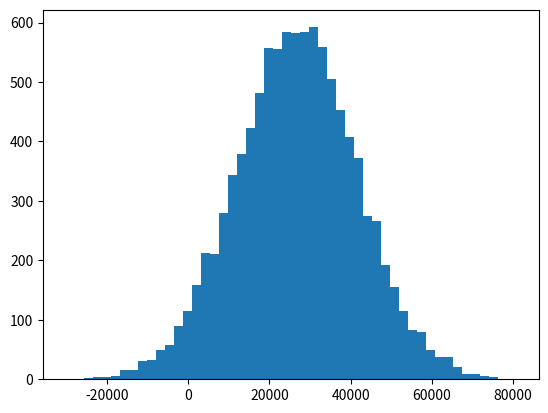
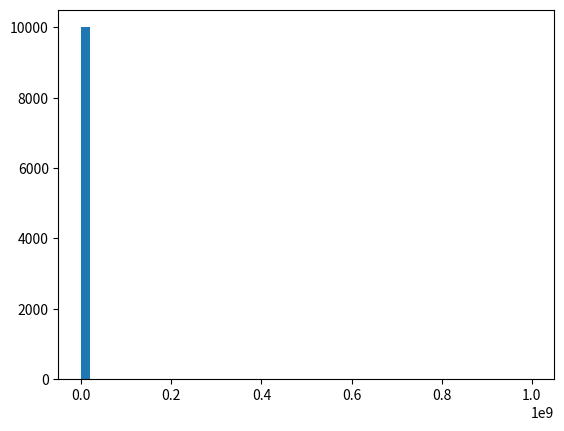
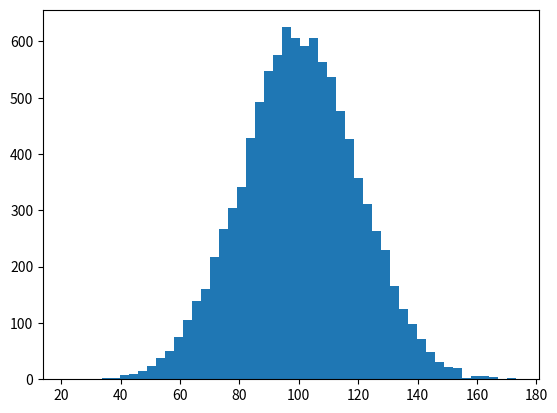

Reproduce these figures in Python, in order.
import numpy as np
import matplotlib.pyplot as plt
from scipy import stats

plt.figure(1)
renda = np.random.normal(27000, 15000, 10000) # distribuição gussiana: loc -> media da distrib; scale:-> desvio padrao; size -> formato da saída

np.mean(renda) # média
np.median(renda) # mediana

plt.hist(renda, 50)
plt.show()

plt.figure(2)
renda = np.append(renda, [1000000000]) # a função adiciona um nodo de 10⁷ na lista 'renda'

plt.hist(renda, 50)
np.mean(renda)
np.median(renda)

plt.show()


# moda
idades = np.random.randint(18, high=100, size=500)
stats.mode(idades) # retorna a moda e o número de recorrência da mesma



################################################## EXERCISES ##############################################


# %matplotlib inline -> só é necessário no jupyter notebook
import numpy as np
import matplotlib.pyplot as plt

incomes = np.random.normal(100.0, 20.0, 10000)
plt.figure(3)
# plt.hist(incomes, 50)

# plt.show()

np.mean(incomes)
np.median(incomes) # makes sense :)

plt.hist(incomes, 50)

incomes = np.append(incomes, -10000000000)

plt.show()
